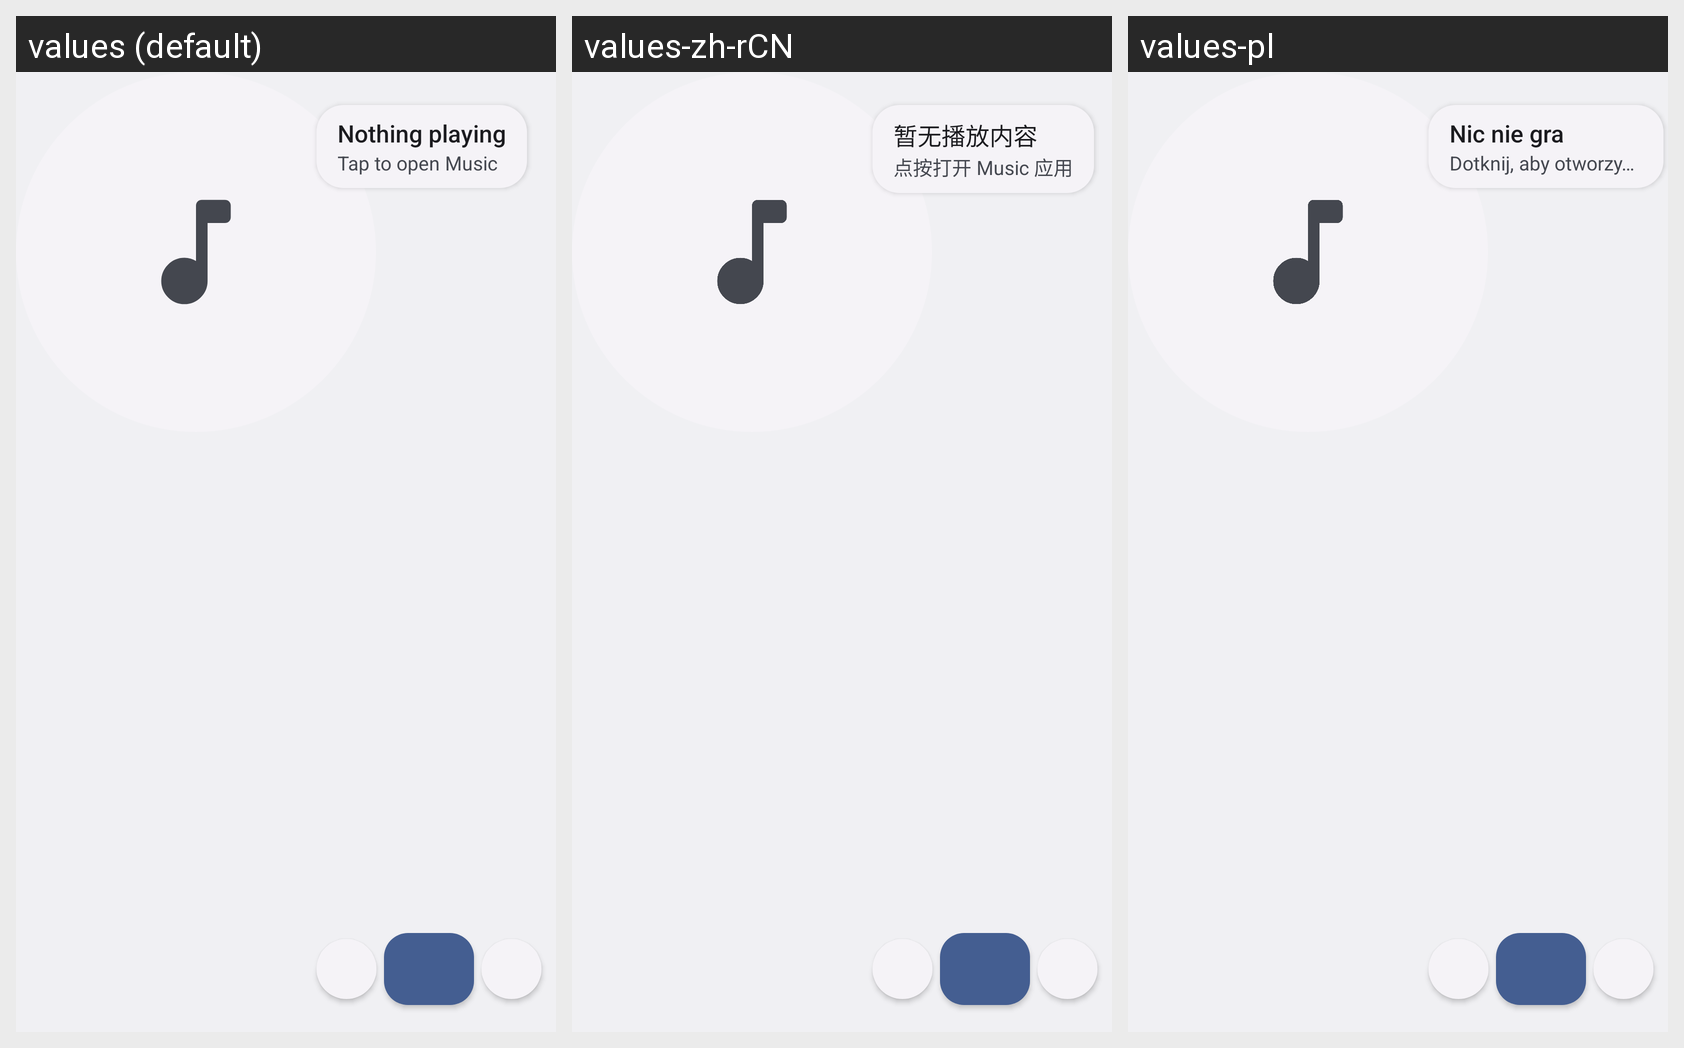

For this localized Android screen grid, give each drawn string resource with its value in every locale shown.
Android screen res/layout/widget_now_playing_wide.xml rendered under 3 locales, left to right: values (default), values-zh-rCN, values-pl. Device: Nexus 5 (rendered at 1080×1920; each locale shown at half size, 540×960, under a caption strip naming it); theme Theme.Music.
Strings drawn on this screen, with the default value and each locale's value (text and hints the layout hard-codes, and strings that could not be matched under every locale, appear in the picture but are not listed):

label_widget_nothing_playing
  values: Nothing playing
  values-zh-rCN: 暂无播放内容
  values-pl: Nic nie gra

desc_widget_tap_to_open
  values: Tap to open Music
  values-zh-rCN: 点按打开 Music 应用
  values-pl: Dotknij, aby otworzyć aplikację
